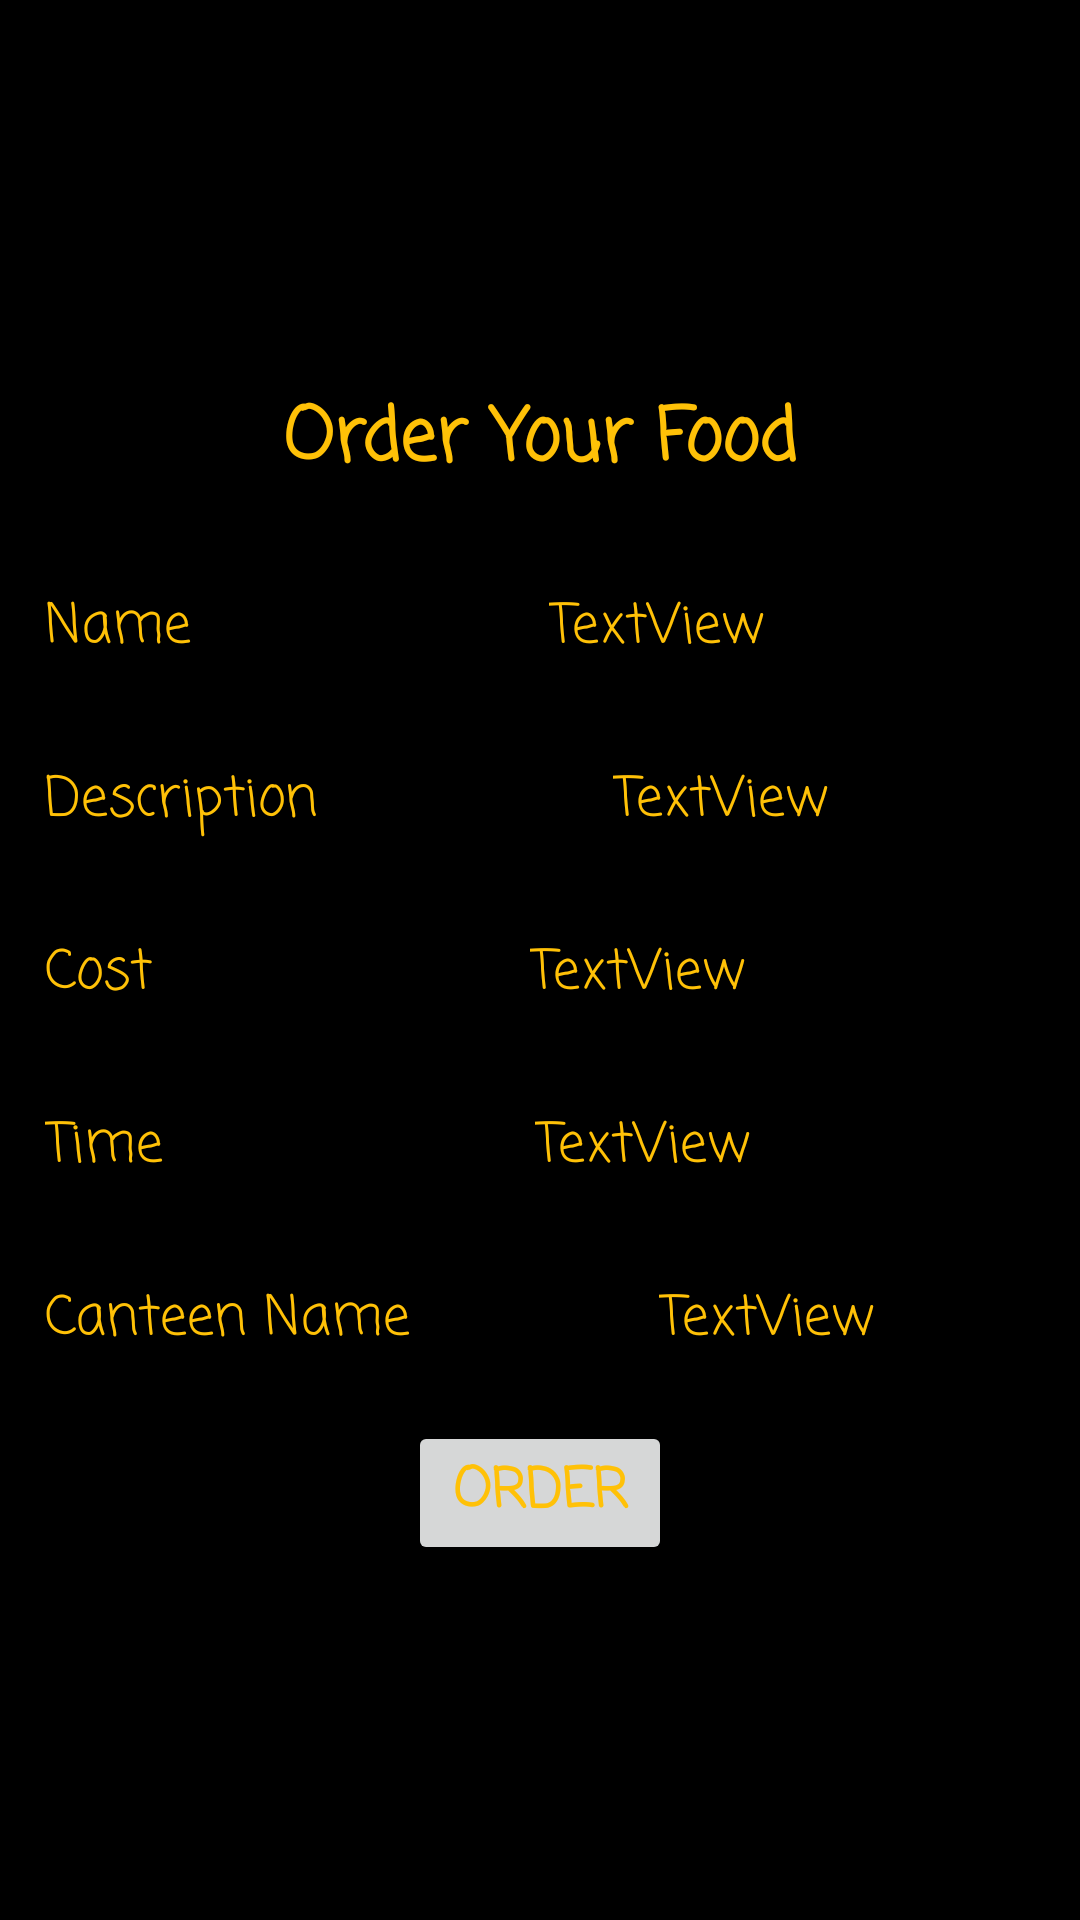

This screen was rendered from an Android layout file. Write that file and the resources it references.
<!-- AndroidManifest.xml: application theme Theme.Canteen_Automation_System -->
<!-- res/layout/activity_student__order__item_select.xml -->
<?xml version="1.0" encoding="utf-8"?>
<RelativeLayout xmlns:android="http://schemas.android.com/apk/res/android"
    xmlns:app="http://schemas.android.com/apk/res-auto"
    xmlns:tools="http://schemas.android.com/tools"
    android:layout_width="match_parent"
    android:layout_height="match_parent"
    android:background="@color/black"
    android:gravity="center"
    tools:context=".Student_Order_Item_select">

    <ScrollView
        android:layout_width="match_parent"
        android:layout_height="wrap_content">

        <LinearLayout
            android:layout_width="match_parent"
            android:layout_height="wrap_content"
            android:gravity="center"
            android:orientation="vertical" >

            <TextView
                android:layout_width="wrap_content"
                android:layout_height="wrap_content"
                android:layout_margin="5dp"
                android:fontFamily="casual"
                android:padding="10dp"
                android:text="Order Your Food"
                android:textColor="@color/orange"
                android:textSize="24sp"
                android:textStyle="bold" />

            <LinearLayout
                android:layout_width="match_parent"
                android:layout_height="match_parent"
                android:orientation="horizontal">

                <TextView
                    android:id="@+id/textView11"
                    android:layout_width="wrap_content"
                    android:layout_height="wrap_content"
                    android:layout_margin="5dp"
                    android:layout_weight="1"
                    android:fontFamily="casual"
                    android:padding="10dp"
                    android:text="Name"
                    android:textColor="@color/orange"
                    android:textSize="18sp" />

                <TextView
                    android:id="@+id/v_f_name"
                    android:layout_width="wrap_content"
                    android:layout_height="wrap_content"
                    android:layout_margin="5dp"
                    android:layout_weight="1"
                    android:fontFamily="casual"
                    android:padding="10dp"
                    android:text="TextView"
                    android:textColor="@color/orange"
                    android:textSize="18sp" />
            </LinearLayout>

            <LinearLayout
                android:layout_width="match_parent"
                android:layout_height="wrap_content"
                android:orientation="horizontal">

                <TextView
                    android:id="@+id/textView14"
                    android:layout_width="wrap_content"
                    android:layout_height="wrap_content"
                    android:layout_margin="5dp"
                    android:layout_weight="1"
                    android:fontFamily="casual"
                    android:padding="10dp"
                    android:text="Description"
                    android:textColor="@color/orange"
                    android:textSize="18sp" />

                <TextView
                    android:id="@+id/v_d"
                    android:layout_width="wrap_content"
                    android:layout_height="wrap_content"
                    android:layout_margin="5dp"
                    android:layout_weight="1"
                    android:fontFamily="casual"
                    android:padding="10dp"
                    android:text="TextView"
                    android:textColor="@color/orange"
                    android:textSize="18sp" />
            </LinearLayout>

            <LinearLayout
                android:layout_width="match_parent"
                android:layout_height="wrap_content"
                android:orientation="horizontal">

                <TextView
                    android:id="@+id/textView17"
                    android:layout_width="wrap_content"
                    android:layout_height="wrap_content"
                    android:layout_margin="5dp"
                    android:layout_weight="1"
                    android:fontFamily="casual"
                    android:padding="10dp"
                    android:text="Cost"
                    android:textColor="@color/orange"
                    android:textSize="18sp" />

                <TextView
                    android:id="@+id/v_cost"
                    android:layout_width="wrap_content"
                    android:layout_height="wrap_content"
                    android:layout_margin="5dp"
                    android:layout_weight="1"
                    android:fontFamily="casual"
                    android:padding="10dp"
                    android:text="TextView"
                    android:textColor="@color/orange"
                    android:textSize="18sp" />
            </LinearLayout>

            <LinearLayout
                android:layout_width="match_parent"
                android:layout_height="wrap_content"
                android:orientation="horizontal">

                <TextView
                    android:id="@+id/textView19"
                    android:layout_width="wrap_content"
                    android:layout_height="wrap_content"
                    android:layout_margin="5dp"
                    android:layout_weight="1"
                    android:fontFamily="casual"
                    android:padding="10dp"
                    android:text="Time"
                    android:textColor="@color/orange"
                    android:textSize="18sp" />

                <TextView
                    android:id="@+id/v_time"
                    android:layout_width="wrap_content"
                    android:layout_height="wrap_content"
                    android:layout_margin="5dp"
                    android:layout_weight="1"
                    android:fontFamily="casual"
                    android:padding="10dp"
                    android:text="TextView"
                    android:textColor="@color/orange"
                    android:textSize="18sp" />
            </LinearLayout>

            <LinearLayout
                android:layout_width="match_parent"
                android:layout_height="wrap_content"
                android:orientation="horizontal">

                <TextView
                    android:id="@+id/textView15"
                    android:layout_width="wrap_content"
                    android:layout_height="wrap_content"
                    android:layout_margin="5dp"
                    android:layout_weight="1"
                    android:fontFamily="casual"
                    android:padding="10dp"
                    android:text="Canteen Name"
                    android:textColor="@color/orange"
                    android:textSize="18sp" />

                <TextView
                    android:id="@+id/v_c_name"
                    android:layout_width="wrap_content"
                    android:layout_height="wrap_content"
                    android:layout_margin="5dp"
                    android:layout_weight="1"
                    android:fontFamily="casual"
                    android:padding="10dp"
                    android:text="TextView"
                    android:textColor="@color/orange"
                    android:textSize="18sp" />
            </LinearLayout>

            <Button
                android:id="@+id/v_o_btn"
                android:layout_width="wrap_content"
                android:layout_height="wrap_content"
                android:layout_margin="5dp"
                android:fontFamily="casual"
                android:text="Order"
                android:textColor="@color/orange"
                android:textSize="18sp"
                android:textStyle="bold" />

        </LinearLayout>
    </ScrollView>
</RelativeLayout>
<!-- resources referenced by this layout -->
<resources>
  <color name="black">#FF000000</color>
  <color name="orange">#ffc107</color>
  <style name="Theme.Canteen_Automation_System" parent="Theme.MaterialComponents.DayNight.NoActionBar">
          
          <item name="colorPrimary">@color/purple_200</item>
          <item name="colorPrimaryVariant">@color/purple_200</item>
          <item name="colorOnPrimary">@color/white</item>
          
          <item name="colorSecondary">@color/teal_200</item>
          <item name="colorSecondaryVariant">@color/teal_700</item>
          <item name="colorOnSecondary">@color/black</item>
          
          <item name="android:statusBarColor" tools:targetApi="l">#333
          </item>        
      </style>
  <color name="purple_200">#333</color>
  <color name="white">#ffffff</color>
  <color name="teal_200">#ffc107</color>
  <color name="teal_700">#FF018786</color>
</resources>
